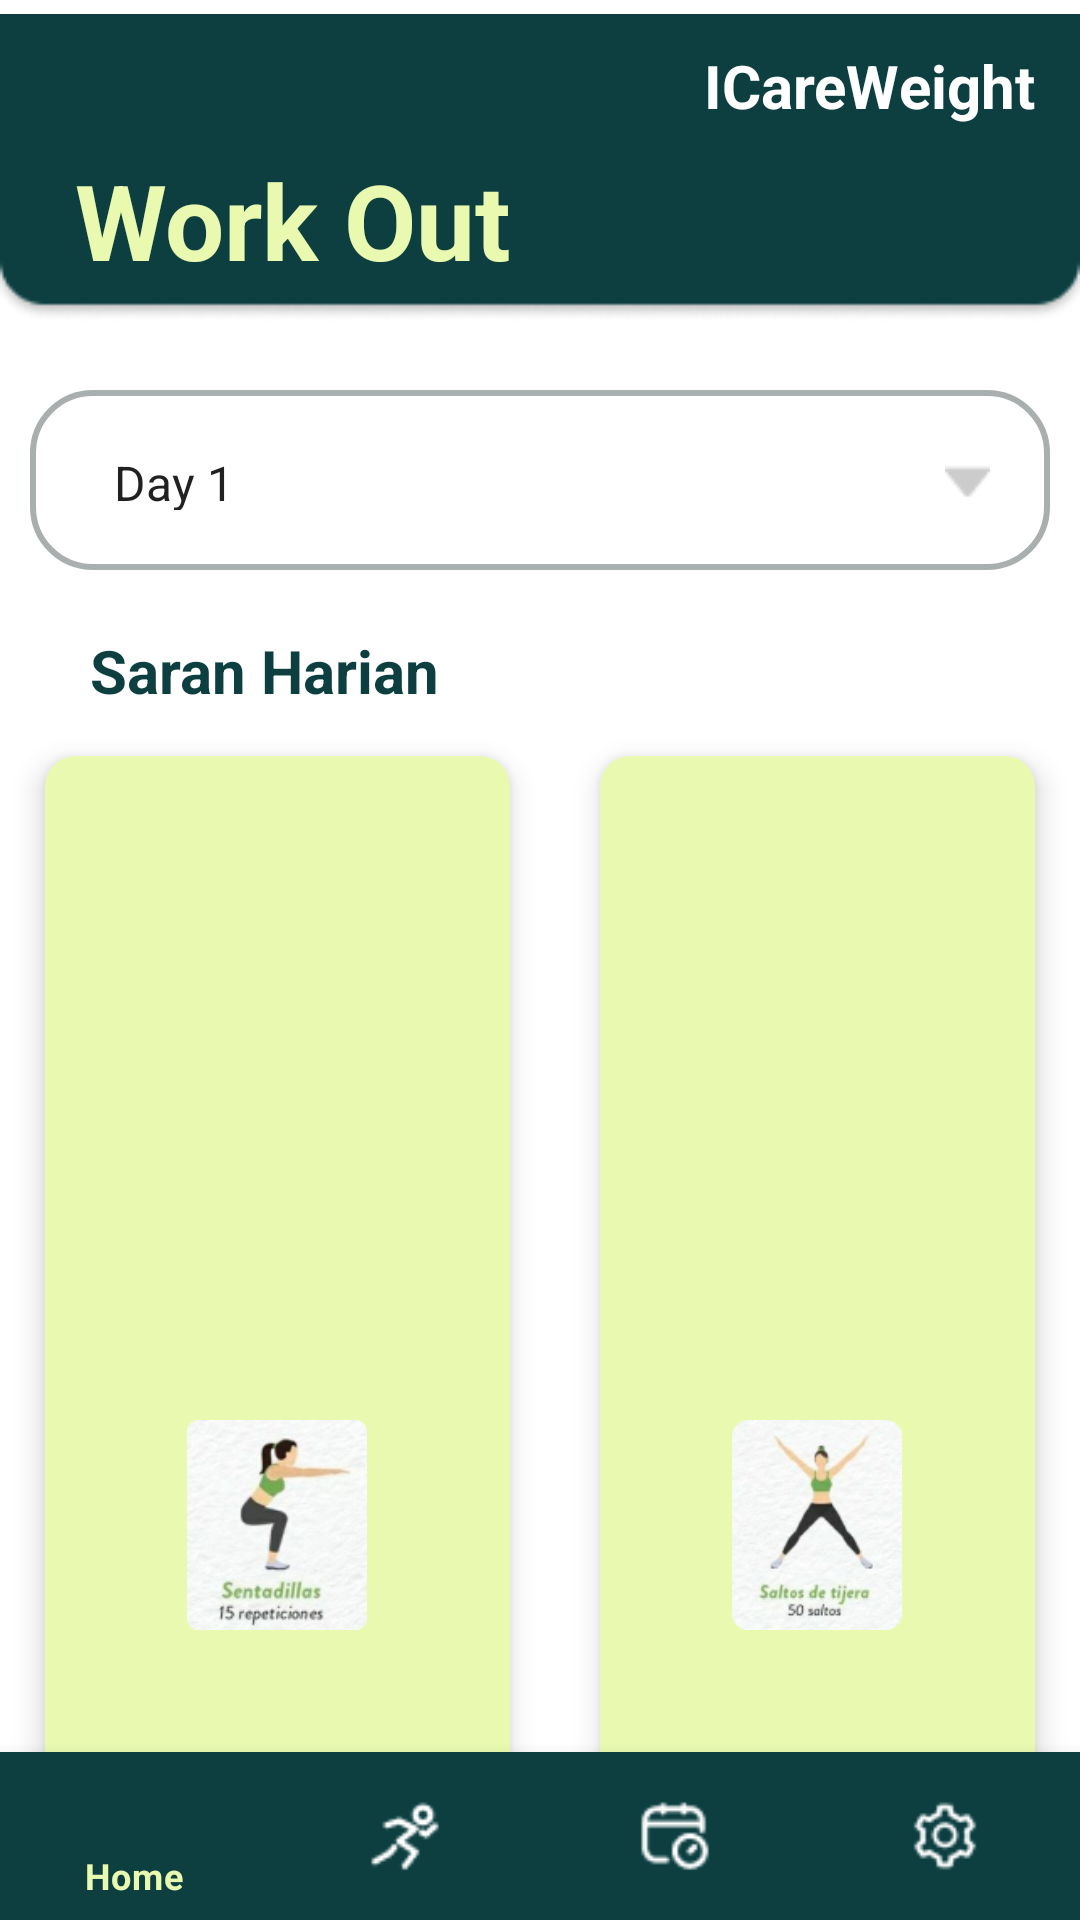

Produce the Android XML layout that renders to this screen, including the resource entries it uses.
<!-- AndroidManifest.xml: application theme Theme.CobaD -->
<!-- res/layout/activity_main4.xml -->
<?xml version="1.0" encoding="utf-8"?>
<RelativeLayout
    xmlns:android="http://schemas.android.com/apk/res/android"
    xmlns:app="http://schemas.android.com/apk/res-auto"
    xmlns:tools="http://schemas.android.com/tools"
    android:layout_width="match_parent"
    android:layout_height="match_parent"
    tools:context=".MainActivity">

    <ImageView
        android:layout_width="match_parent"
        android:layout_height="112dp"
        android:layout_alignParentTop="true"
        android:src="@drawable/frame1" />
    <TextView
        android:text="@string/app_name"
        android:textColor="#FFFFFF"
        android:textSize="20dp"
        android:textStyle="bold"
        android:layout_alignParentRight="true"
        android:layout_margin="15dp"
        android:layout_width="wrap_content"
        android:layout_height="wrap_content"/>
    <TextView
        android:layout_width="match_parent"
        android:layout_height="wrap_content"
        android:text="Work Out"
        android:textSize="35dp"
        android:layout_marginLeft="25dp"
        android:layout_marginTop="50dp"
        android:layout_marginBottom="20dp"
        android:textStyle="bold"
        android:textColor="#E9FAB0"
        android:layout_gravity="center"/>
    <LinearLayout
        android:layout_width="match_parent"
        android:layout_height="match_parent"
        android:layout_marginTop="120dp"
        android:orientation="vertical">

        <Spinner
            android:id="@+id/spinner_jk"
            android:background="@drawable/spinner"
            android:layout_width="match_parent"
            android:layout_height="60dp"
            android:layout_margin="10dp"
            android:entries="@array/day"
            android:padding="20dp" />
        <TextView
            android:layout_width="match_parent"
            android:layout_height="wrap_content"
            android:text="Saran Harian"
            android:layout_marginLeft="20dp"
            android:layout_marginTop="10dp"
            android:textSize="20dp"
            android:textStyle="bold"
            android:textColor="#0D3F41"
            android:layout_gravity="center"/>

        <GridLayout
            android:id="@+id/card_view"
            android:layout_width="match_parent"
            android:layout_height="wrap_content"
            android:alignmentMode="alignMargins"
            android:columnCount="2"
            android:columnOrderPreserved="false"
            android:rowCount="3">

            <androidx.cardview.widget.CardView
                android:layout_width="wrap_content"
                android:layout_height="wrap_content"
                android:layout_rowWeight="1"
                android:layout_columnWeight="1"
                android:layout_margin="15dp"
                app:cardBackgroundColor="#E9FAB0"
                app:cardCornerRadius="10dp"
                app:cardElevation="6dp">

                <LinearLayout
                    android:layout_width="match_parent"
                    android:layout_height="match_parent"
                    android:gravity="center"
                    android:orientation="vertical"
                    android:padding="20dp">

                    <ImageView
                        android:layout_width="70dp"
                        android:layout_height="70dp"
                        android:src="@drawable/wo1" />
                </LinearLayout>
            </androidx.cardview.widget.CardView>

            <androidx.cardview.widget.CardView
                android:layout_width="wrap_content"
                android:layout_height="wrap_content"
                android:layout_rowWeight="1"
                android:layout_columnWeight="1"
                android:layout_margin="15dp"
                app:cardBackgroundColor="#E9FAB0"
                app:cardCornerRadius="10dp"
                app:cardElevation="6dp">

                <LinearLayout
                    android:layout_width="match_parent"
                    android:layout_height="match_parent"
                    android:gravity="center"
                    android:orientation="vertical"
                    android:padding="20dp">

                    <ImageView
                        android:layout_width="70dp"
                        android:layout_height="70dp"
                        android:src="@drawable/wo2" />
                </LinearLayout>
            </androidx.cardview.widget.CardView>

            <androidx.cardview.widget.CardView
                android:layout_width="wrap_content"
                android:layout_height="wrap_content"
                android:layout_rowWeight="1"
                android:layout_columnWeight="1"
                android:layout_margin="15dp"
                app:cardBackgroundColor="#E9FAB0"
                app:cardCornerRadius="10dp"
                app:cardElevation="6dp">

                <LinearLayout
                    android:layout_width="match_parent"
                    android:layout_height="match_parent"
                    android:gravity="center"
                    android:orientation="vertical"
                    android:padding="20dp">

                    <ImageView
                        android:layout_width="70dp"
                        android:layout_height="70dp"
                        android:src="@drawable/wo1" />
                </LinearLayout>
            </androidx.cardview.widget.CardView>

            <androidx.cardview.widget.CardView
                android:layout_width="wrap_content"
                android:layout_height="wrap_content"
                android:layout_rowWeight="1"
                android:layout_columnWeight="1"
                android:layout_margin="15dp"
                app:cardBackgroundColor="#E9FAB0"
                app:cardCornerRadius="10dp"
                app:cardElevation="6dp">

                <LinearLayout
                    android:layout_width="match_parent"
                    android:layout_height="match_parent"
                    android:gravity="center"
                    android:orientation="vertical"
                    android:padding="20dp">

                    <ImageView
                        android:layout_width="70dp"
                        android:layout_height="70dp"
                        android:src="@drawable/wo2" />
                </LinearLayout>
            </androidx.cardview.widget.CardView>

            <androidx.cardview.widget.CardView
                android:layout_width="wrap_content"
                android:layout_height="wrap_content"
                android:layout_rowWeight="1"
                android:layout_columnWeight="1"
                android:layout_margin="20dp"
                app:cardBackgroundColor="#E9FAB0"
                app:cardCornerRadius="10dp"
                app:cardElevation="6dp">

                <LinearLayout
                    android:layout_width="match_parent"
                    android:layout_height="match_parent"
                    android:gravity="center"
                    android:orientation="vertical"
                    android:padding="20dp">

                    <ImageView
                        android:layout_width="70dp"
                        android:layout_height="70dp"
                        android:src="@drawable/wo1" />
                </LinearLayout>
            </androidx.cardview.widget.CardView>

            <androidx.cardview.widget.CardView
                android:layout_width="wrap_content"
                android:layout_height="wrap_content"
                android:layout_rowWeight="1"
                android:layout_columnWeight="1"
                android:layout_margin="15dp"
                app:cardBackgroundColor="#E9FAB0"
                app:cardCornerRadius="10dp"
                app:cardElevation="6dp">

                <LinearLayout
                    android:layout_width="match_parent"
                    android:layout_height="match_parent"
                    android:gravity="center"
                    android:orientation="vertical"
                    android:padding="20dp">

                    <ImageView
                        android:layout_width="70dp"
                        android:layout_height="70dp"
                        android:src="@drawable/wo2" />
                </LinearLayout>
            </androidx.cardview.widget.CardView>
        </GridLayout>
    </LinearLayout>
    <com.google.android.material.bottomnavigation.BottomNavigationView
        android:layout_width="match_parent"
        android:layout_height="wrap_content"
        android:layout_alignParentBottom="true"
        android:background="@color/atas"
        app:menu="@menu/main_menu"
        app:itemTextColor="@drawable/color_state"
        app:itemIconTint="@drawable/color_state">

    </com.google.android.material.bottomnavigation.BottomNavigationView>

</RelativeLayout>
<!-- resources referenced by this layout -->
<resources>
  <string-array name="day">
          <item>Day 1</item>
          <item>Day 2</item>
          <item>Day 3</item>
          <item>Day 4</item>
          <item>Day 5</item>
          <item>Day 6</item>
          <item>Day 7</item>
          <item>Day 8</item>
          <item>Day 9</item>
          <item>Day 10</item>
          <item>Day 11</item>
          <item>Day 12</item>
          <item>Day 13</item>
          <item>Day 14</item>
          <item>Day 15</item>
          <item>Day 16</item>
          <item>Day 17</item>
          <item>Day 18</item>
          <item>Day 19</item>
          <item>Day 20</item>
          <item>Day 21</item>
          <item>Day 22</item>
          <item>Day 23</item>
          <item>Day 24</item>
          <item>Day 25</item>
          <item>Day 26</item>
          <item>Day 27</item>
          <item>Day 28</item>
          <item>Day 29</item>
          <item>Day 30</item>
      </string-array>
  <color name="atas">#0D3F41</color>
  <!-- drawable color_state (drawable) -->
  <?xml version="1.0" encoding="utf-8"?>
  <selector xmlns:android="http://schemas.android.com/apk/res/android">
      <item
          android:color="#E9FAB0"
          android:state_checked="true" />
      <item
          android:color="@color/white"
          android:state_checked="false" />
  </selector>
  <!-- drawable frame1: png bitmap (drawable, 2306 bytes) -->
  <!-- drawable spinner (drawable) -->
  <?xml version="1.0" encoding="utf-8"?>
  <selector xmlns:android="http://schemas.android.com/apk/res/android">
      <item>
          <layer-list>
              <item>
                  <shape android:shape="rectangle">
                      <stroke android:width="2dp" android:color="#A9AEAE"/>
                      <corners android:radius="20dp"/>
                      <padding android:right="20dp"/>
                  </shape>
              </item>
              <item>
                  <bitmap android:gravity="center|end" android:src="@drawable/cap"/>
              </item>
          </layer-list>
      </item>
  </selector>
  <!-- drawable wo1: png bitmap (drawable, 22097 bytes) -->
  <!-- drawable wo2: png bitmap (drawable, 22960 bytes) -->
  <string name="app_name">ICareWeight</string>
  <style name="Theme.CobaD" parent="Theme.MaterialComponents.DayNight.NoActionBar">
          
          <item name="colorPrimary">@color/atas</item>
          <item name="colorPrimaryVariant">@color/atas</item>
          <item name="colorOnPrimary">@color/white</item>
          
          <item name="colorSecondary">@color/teal_200</item>
          <item name="colorSecondaryVariant">@color/teal_700</item>
          <item name="colorOnSecondary">@color/black</item>
          
          <item name="android:statusBarColor" tools:targetApi="l">?attr/colorPrimaryVariant</item>
          
      </style>
  <color name="white">#FFFFFFFF</color>
  <!-- drawable cap: png bitmap (drawable, 290 bytes) -->
  <color name="teal_200">#FF03DAC5</color>
  <color name="teal_700">#FF018786</color>
  <color name="black">#FF000000</color>
</resources>
